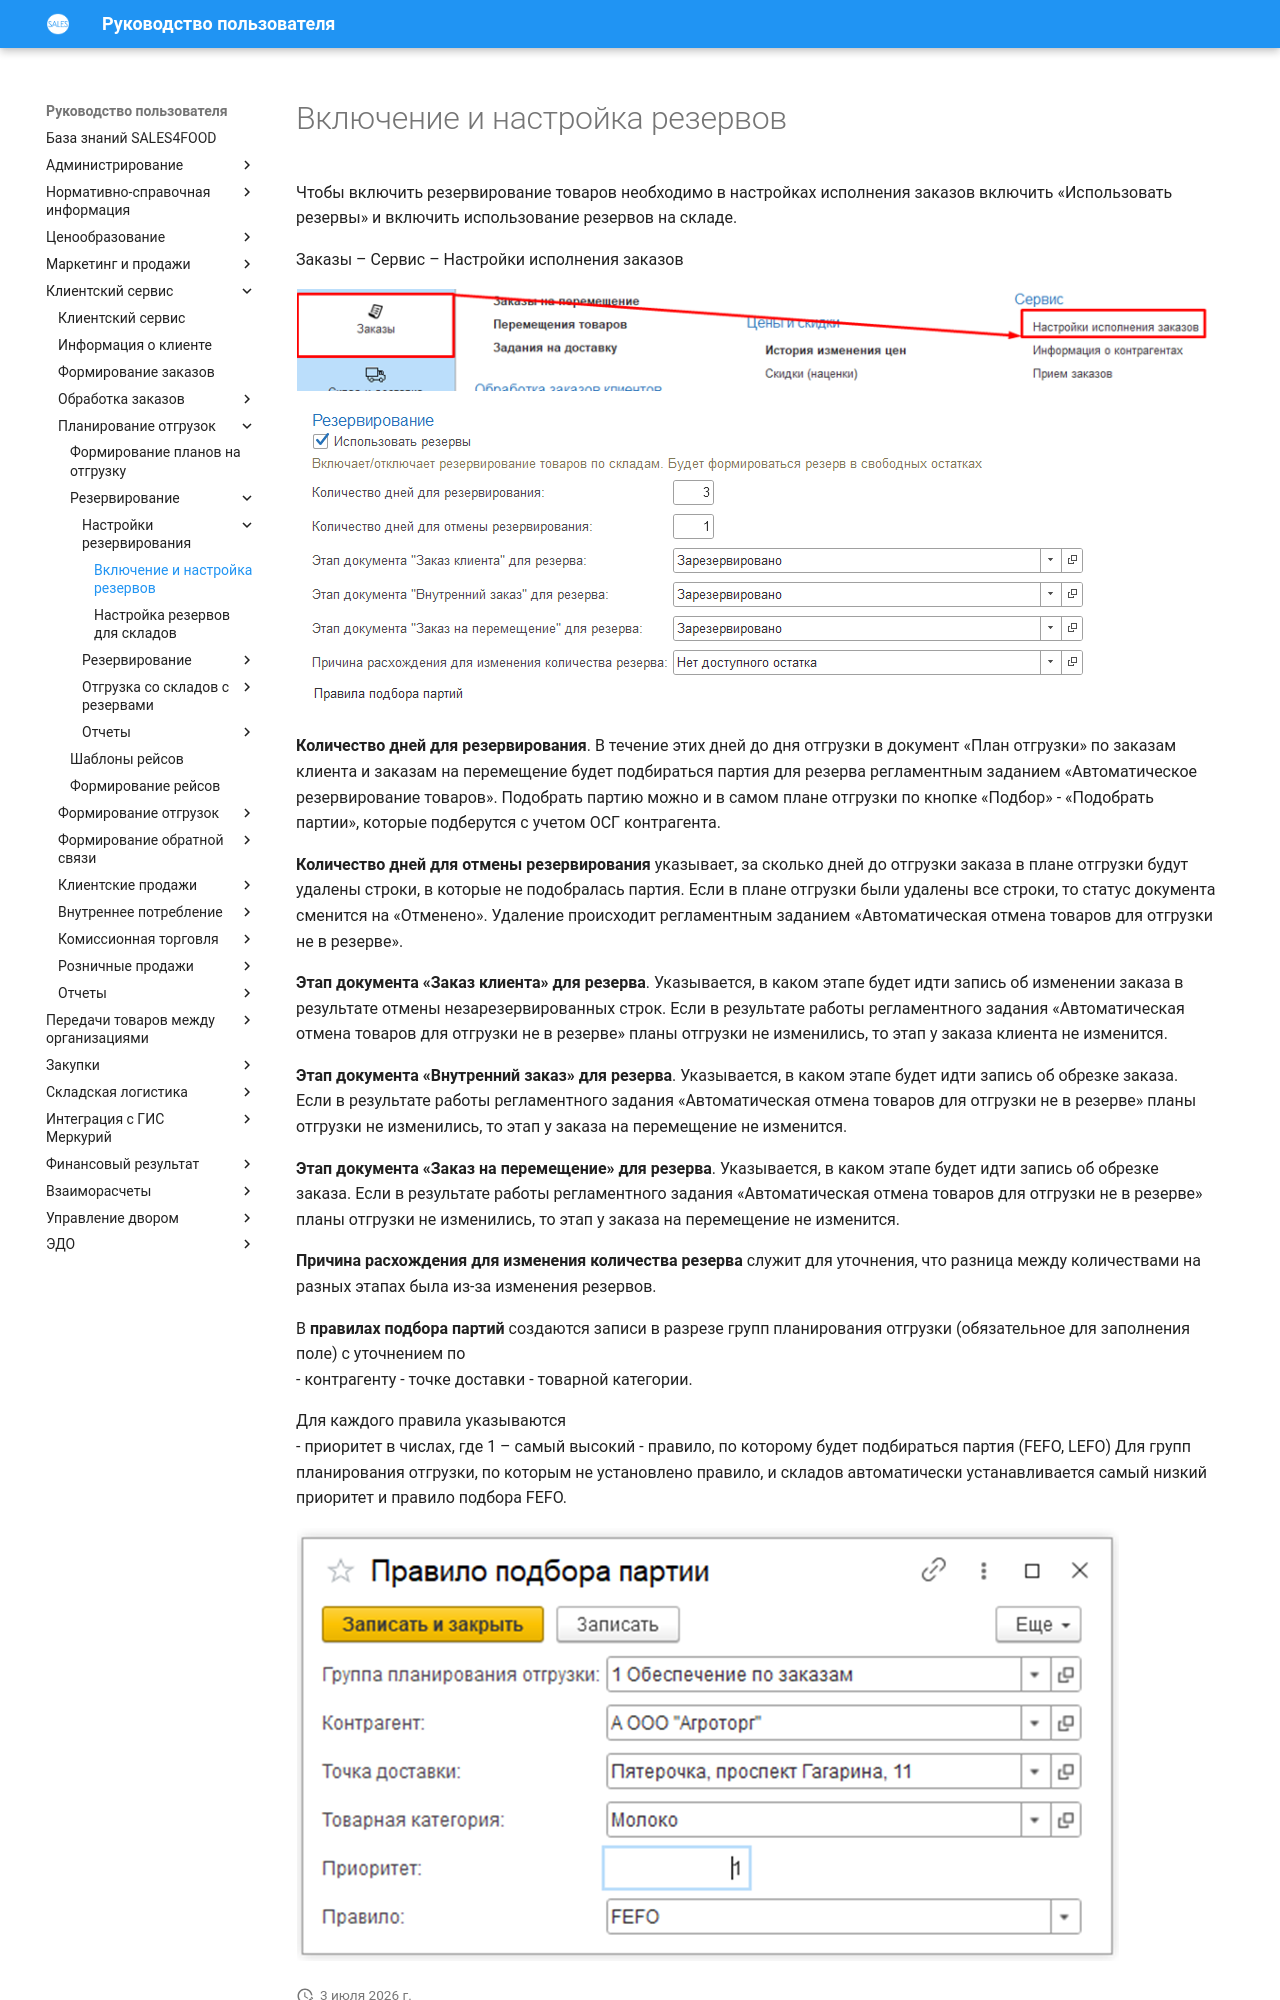

repository: Konstanta-it/sales4food · page: CustomerService/PlanningOfShipments/Reservation/ReservationSettings/OrderSettings/index.html · generator: mkdocs

# Включение и настройка резервов

Чтобы включить резервирование товаров необходимо в настройках исполнения заказов включить «Использовать резервы» и включить использование резервов на складе.

Заказы – Сервис – Настройки исполнения заказов

[![1][1]][1]
[![2][2]][2]

**Количество дней для резервирования**. В течение этих дней до дня отгрузки в документ «План отгрузки» по заказам клиента и заказам на перемещение будет подбираться партия для резерва регламентным заданием «Автоматическое резервирование товаров». Подобрать партию можно и в самом плане отгрузки по кнопке «Подбор» - «Подобрать партии», которые подберутся с учетом ОСГ контрагента.

**Количество дней для отмены резервирования** указывает, за сколько дней до отгрузки заказа в плане отгрузки будут удалены строки, в которые не подобралась партия. Если в плане отгрузки были удалены все строки, то статус документа сменится на «Отменено». Удаление происходит регламентным заданием «Автоматическая отмена товаров для отгрузки не в резерве». 

**Этап документа «Заказ клиента» для резерва**. Указывается, в каком этапе будет идти запись об изменении заказа в результате отмены незарезервированных строк. Если в результате работы регламентного задания «Автоматическая отмена товаров для отгрузки не в резерве» планы отгрузки не изменились, то этап у заказа клиента не изменится.

**Этап документа «Внутренний заказ» для резерва**. Указывается, в каком этапе будет идти запись об обрезке заказа. Если в результате работы регламентного задания «Автоматическая отмена товаров для отгрузки не в резерве» планы отгрузки не изменились, то этап у заказа на перемещение не изменится.

**Этап документа «Заказ на перемещение» для резерва**. Указывается, в каком этапе будет идти запись об обрезке заказа. Если в результате работы регламентного задания «Автоматическая отмена товаров для отгрузки не в резерве» планы отгрузки не изменились, то этап у заказа на перемещение не изменится.

**Причина расхождения для изменения количества резерва** служит для уточнения, что разница между количествами на разных этапах была из-за изменения резервов. 

В **правилах подбора партий** создаются записи в разрезе групп планирования отгрузки (обязательное для заполнения поле) с уточнением по  
- контрагенту 
- точке доставки 
- товарной категории.
